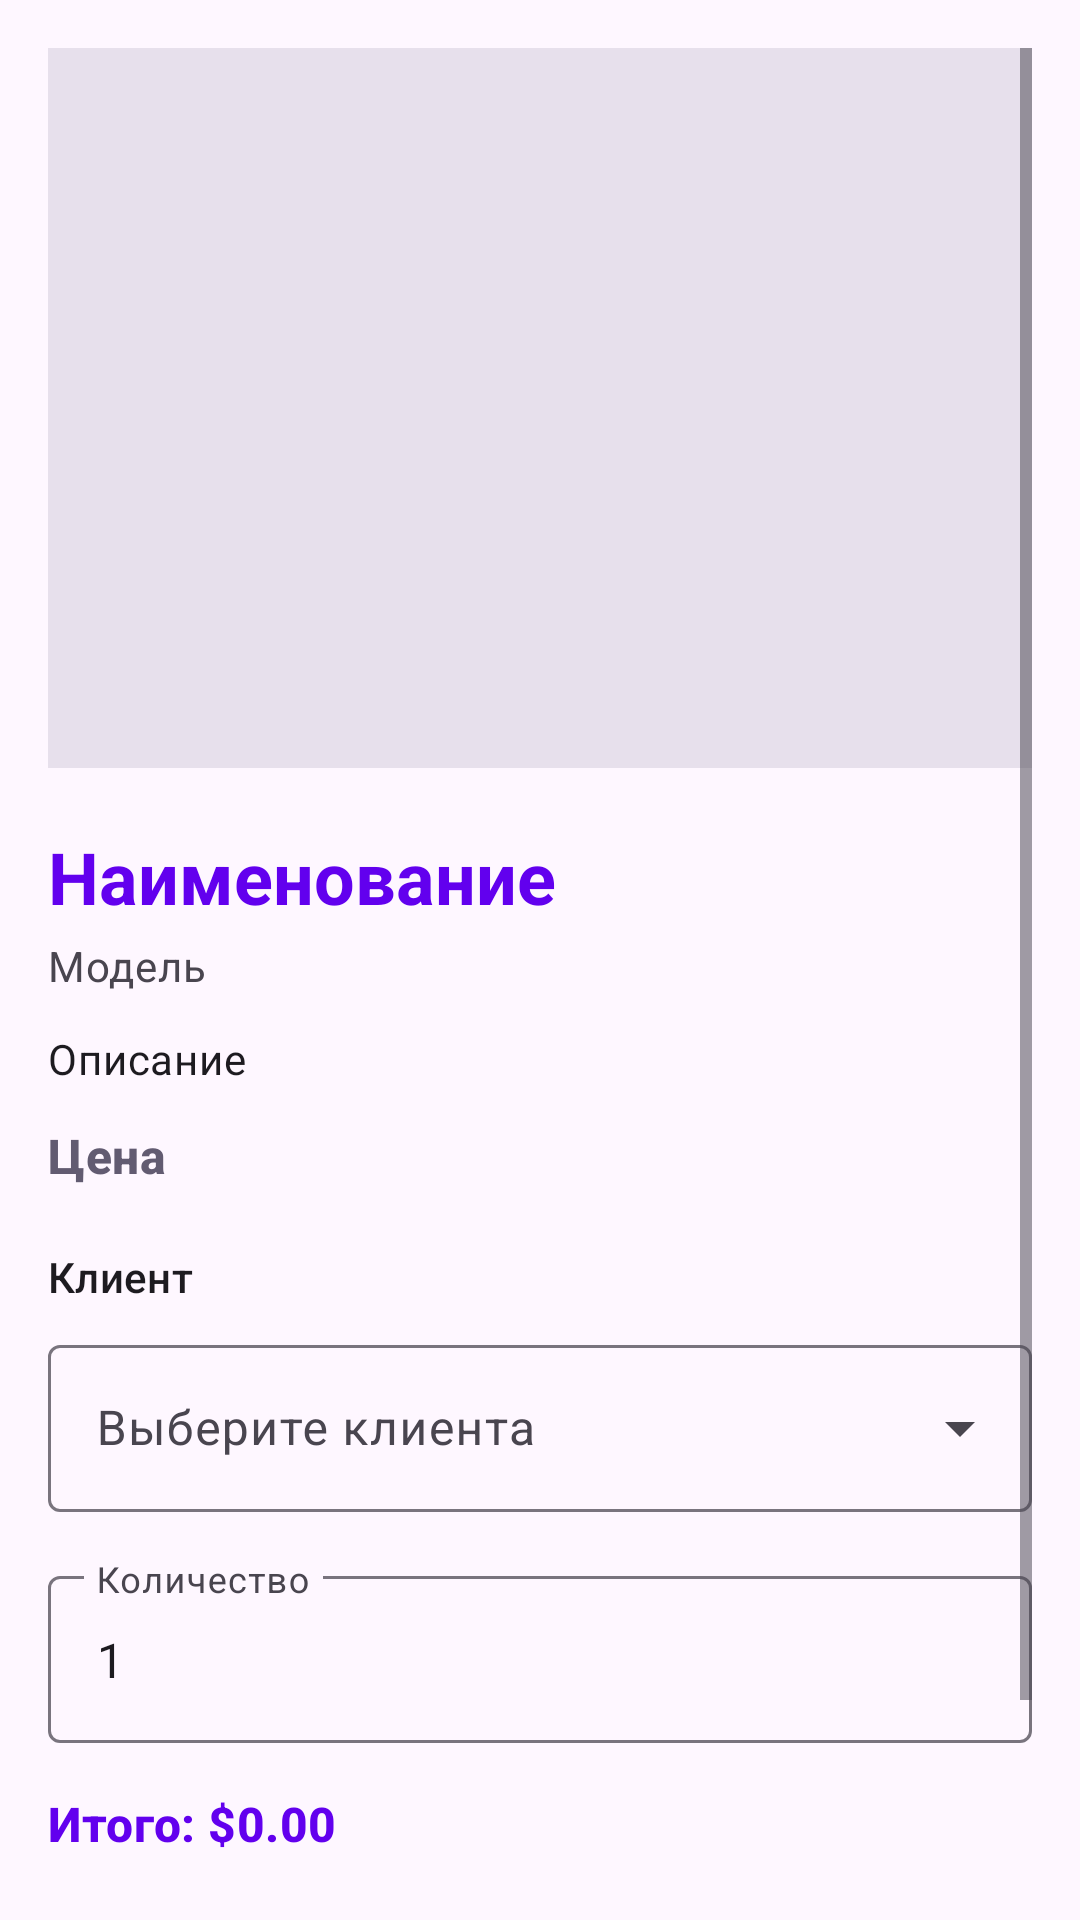

The Android layout XML behind this screen, and the referenced resources:
<!-- AndroidManifest.xml: application theme Theme.MyOrders -->
<!-- res/layout/fragment_product_detail.xml -->
<?xml version="1.0" encoding="utf-8"?>
<ScrollView xmlns:android="http://schemas.android.com/apk/res/android"
    xmlns:app="http://schemas.android.com/apk/res-auto"
    android:layout_width="match_parent"
    android:layout_height="match_parent"
    android:background="?attr/colorSurface"
    android:padding="16dp">

    <LinearLayout
        android:layout_width="match_parent"
        android:layout_height="wrap_content"
        android:orientation="vertical">

        
        <androidx.viewpager2.widget.ViewPager2
            android:id="@+id/viewPagerImages"
            android:layout_width="match_parent"
            android:layout_height="240dp"
            android:background="?attr/colorSurfaceVariant"
            android:clipToOutline="true"
            android:outlineProvider="bounds" />

        
        <com.google.android.material.textview.MaterialTextView
            android:id="@+id/textProductName"
            android:layout_width="wrap_content"
            android:layout_height="wrap_content"
            android:layout_marginTop="20dp"
            android:textAppearance="?attr/textAppearanceHeadlineSmall"
            android:text="Наименование"
            android:textColor="?attr/colorPrimary"
            android:textStyle="bold" />

        
        <com.google.android.material.textview.MaterialTextView
            android:id="@+id/textProductModel"
            android:layout_width="wrap_content"
            android:layout_height="wrap_content"
            android:layout_marginTop="4dp"
            android:text="Модель"
            android:textAppearance="?attr/textAppearanceBodyMedium"
            android:textColor="?attr/colorOnSurfaceVariant" />

        
        <com.google.android.material.textview.MaterialTextView
            android:id="@+id/textProductDescription"
            android:layout_width="wrap_content"
            android:layout_height="wrap_content"
            android:layout_marginTop="12dp"
            android:text="Описание"
            android:textAppearance="?attr/textAppearanceBodyMedium"
            android:textColor="?attr/colorOnSurface" />

        
        <com.google.android.material.textview.MaterialTextView
            android:id="@+id/textProductPrice"
            android:layout_width="wrap_content"
            android:layout_height="wrap_content"
            android:layout_marginTop="12dp"
            android:textAppearance="?attr/textAppearanceTitleMedium"
            android:text="Цена"
            android:textColor="?attr/colorSecondary"
            android:textStyle="bold" />

        
        <com.google.android.material.textview.MaterialTextView
            android:layout_width="wrap_content"
            android:layout_height="wrap_content"
            android:layout_marginTop="20dp"
            android:text="Клиент"
            android:textAppearance="?attr/textAppearanceLabelLarge"
            android:textColor="?attr/colorOnSurface" />

        <com.google.android.material.textfield.TextInputLayout
            android:layout_width="match_parent"
            android:layout_height="wrap_content"
            android:layout_marginTop="8dp"
            android:hint="Выберите клиента"
            style="@style/Widget.Material3.TextInputLayout.OutlinedBox.ExposedDropdownMenu">

            <AutoCompleteTextView
                android:id="@+id/spinnerClient"
                android:layout_width="match_parent"
                android:layout_height="wrap_content"
                android:inputType="none"
                android:focusable="false"
                android:clickable="true"
                android:paddingStart="16dp"
                android:paddingEnd="16dp" />
        </com.google.android.material.textfield.TextInputLayout>

        
        <com.google.android.material.textfield.TextInputLayout
            android:layout_width="match_parent"
            android:layout_height="wrap_content"
            android:layout_marginTop="16dp"
            android:hint="Количество"
            style="@style/Widget.Material3.TextInputLayout.OutlinedBox">

            <com.google.android.material.textfield.TextInputEditText
                android:id="@+id/editTextQuantity"
                android:layout_width="match_parent"
                android:layout_height="wrap_content"
                android:inputType="number"
                android:text="1" />
        </com.google.android.material.textfield.TextInputLayout>

        
        <com.google.android.material.textview.MaterialTextView
            android:id="@+id/textTotalPrice"
            android:layout_width="wrap_content"
            android:layout_height="wrap_content"
            android:layout_marginTop="16dp"
            android:text="Итого: $0.00"
            android:textAppearance="?attr/textAppearanceTitleMedium"
            android:textColor="?attr/colorPrimary"
            android:textStyle="bold" />

        
        <com.google.android.material.button.MaterialButton
            android:id="@+id/buttonPlaceOrder"
            android:layout_width="match_parent"
            android:layout_height="wrap_content"
            android:layout_marginTop="24dp"
            android:layout_marginBottom="16dp"
            android:text="Оформить заказ"
            android:textAllCaps="false"
            android:textAppearance="?attr/textAppearanceTitleMedium"
            app:cornerRadius="12dp"
            app:backgroundTint="?attr/colorPrimary" />

    </LinearLayout>

</ScrollView>
<!-- resources referenced by this layout -->
<resources>
  <style name="Theme.MyOrders" parent="Theme.Material3.DayNight.NoActionBar">
          <item name="colorPrimary">@color/purple_500</item>
          <item name="colorPrimaryContainer">@color/purple_500</item>
          <item name="colorOnPrimary">@color/white</item>/&gt;
      </style>
  <color name="purple_500">#6200EE</color>
  <color name="white">#FFFFFF</color>
</resources>
